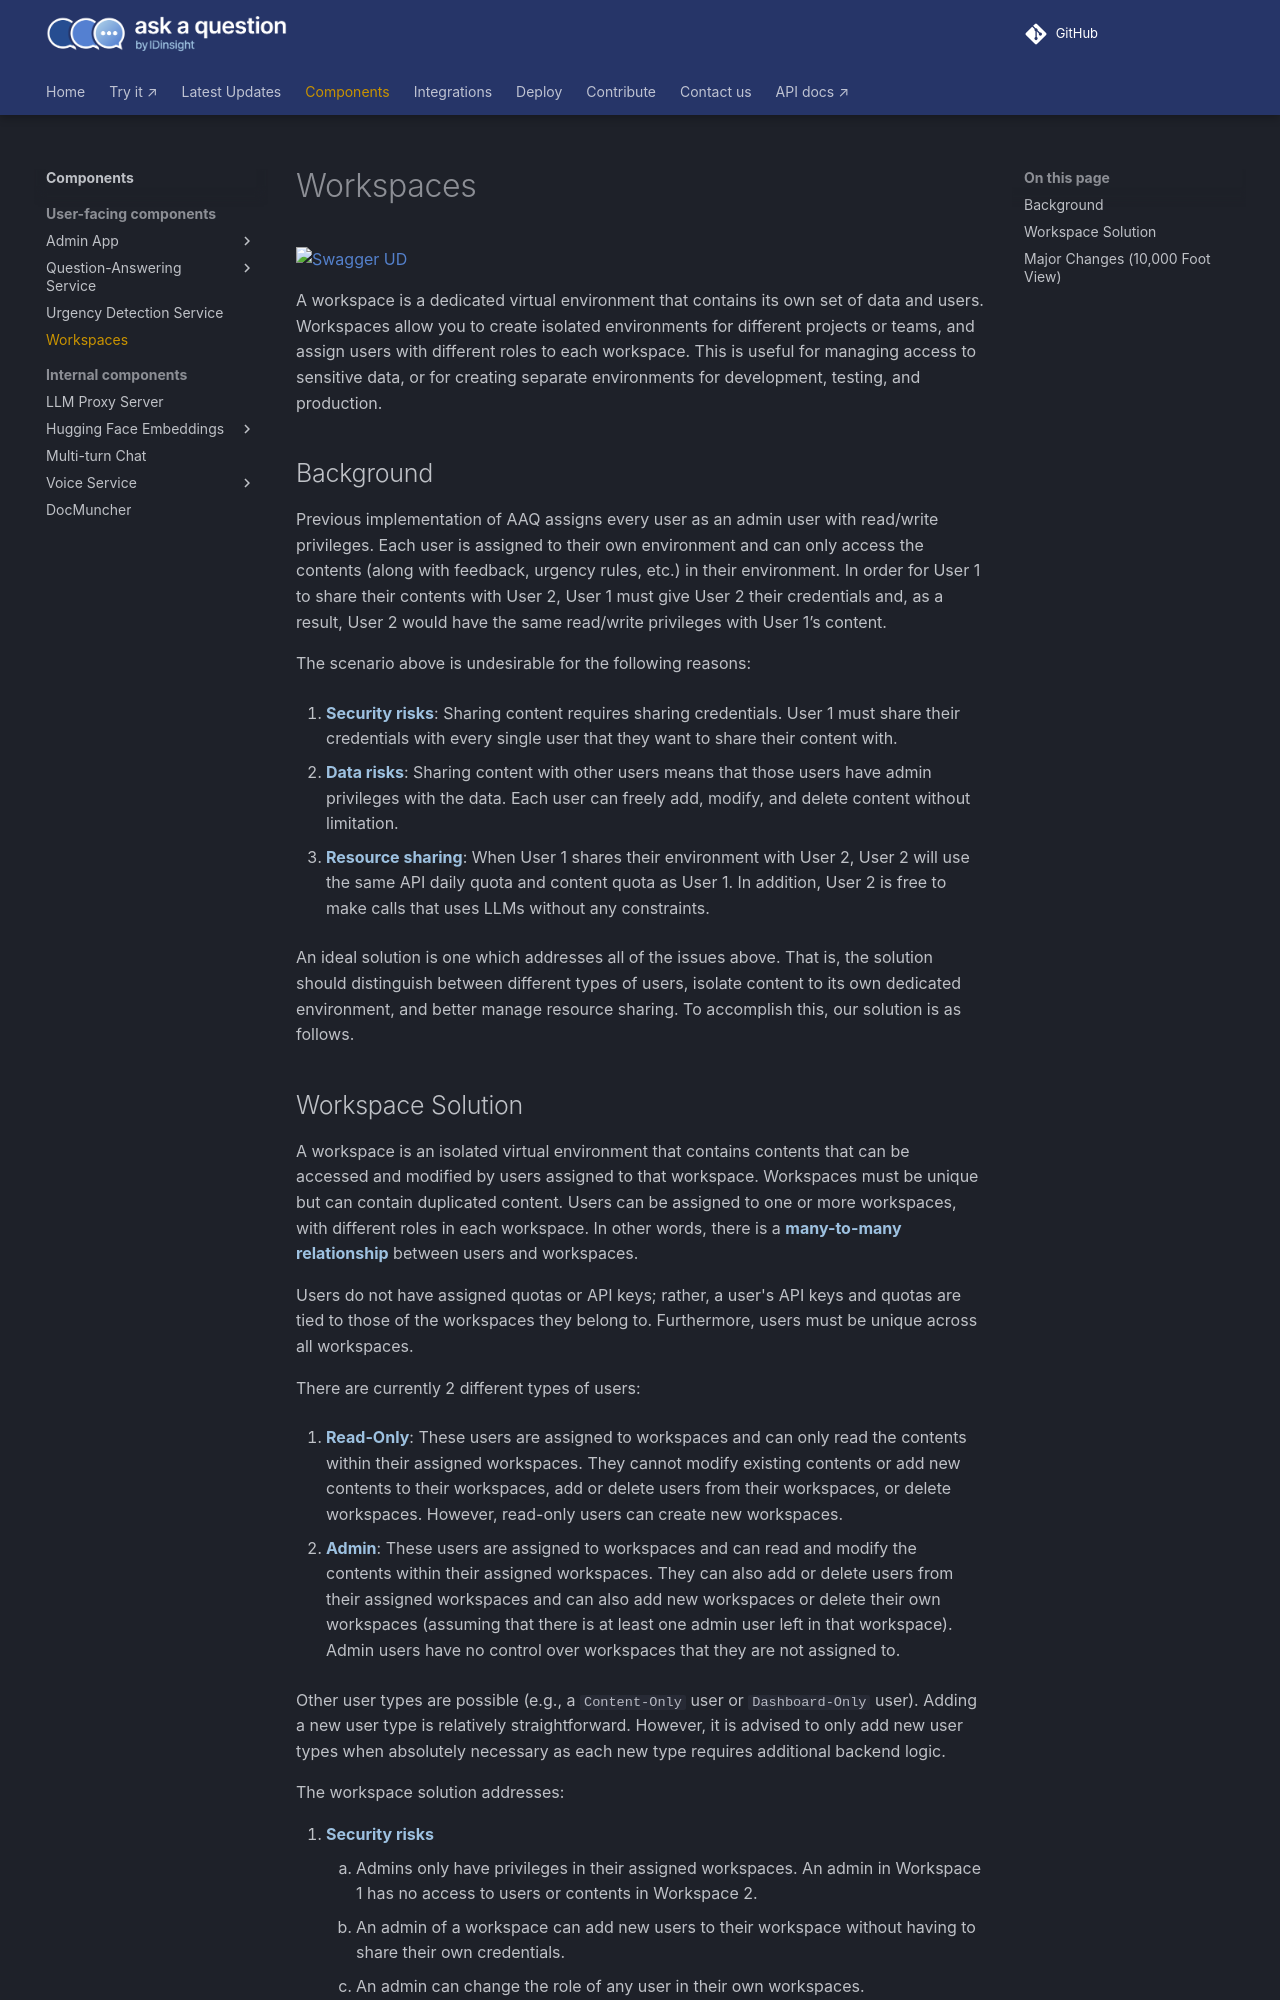

repository: IDinsight/ask-a-question · page: v1.4.0/components/workspaces/index.html · generator: mkdocs

# Workspaces

![Swagger UD](./swagger-user-and-workspace-screenshot.png)

A workspace is a dedicated virtual environment that contains its own set of data and
users. Workspaces allow you to create isolated environments for different projects or
teams, and assign users with different roles to each workspace. This is useful for
managing access to sensitive data, or for creating separate environments for
development, testing, and production.

## Background

Previous implementation of AAQ assigns every user as an admin user with read/write
privileges. Each user is assigned to their own environment and can only access the
contents (along with feedback, urgency rules, etc.) in their environment. In order for
User 1 to share their contents with User 2, User 1 must give User 2 their credentials
and, as a result, User 2 would have the same read/write privileges with User 1’s
content.

The scenario above is undesirable for the following reasons:

1. **Security risks**: Sharing content requires sharing credentials. User 1 must share
their credentials with every single user that they want to share their content with.

2. **Data risks**: Sharing content with other users means that those users have admin
privileges with the data. Each user can freely add, modify, and delete content without
limitation.

3. **Resource sharing**: When User 1 shares their environment with User 2, User 2 will
use the same API daily quota and content quota as User 1. In addition, User 2 is free
to make calls that uses LLMs without any constraints.

An ideal solution is one which addresses all of the issues above. That is, the solution
should distinguish between different types of users, isolate content to its own
dedicated environment, and better manage resource sharing. To accomplish this, our
solution is as follows.
